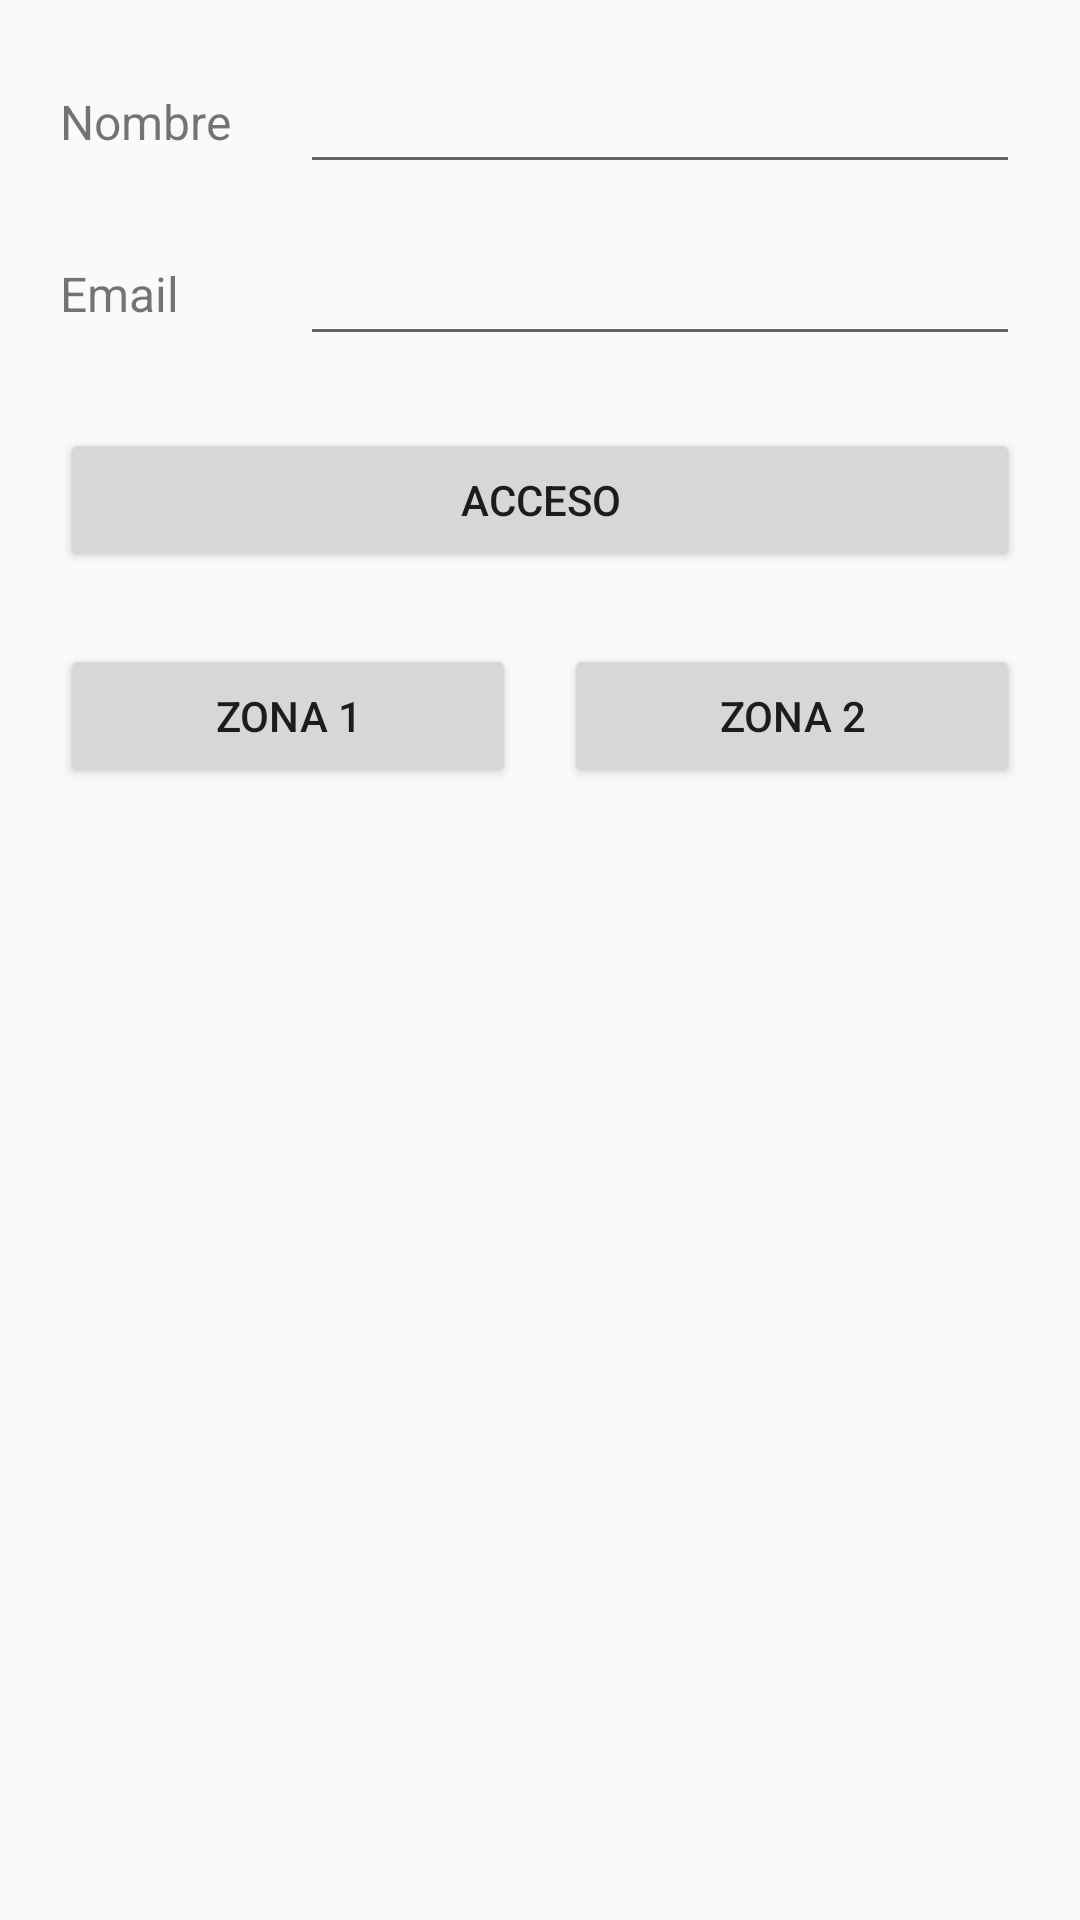

Reconstruct the res/layout file that produces this screen, plus the resources it refers to.
<!-- AndroidManifest.xml: application theme Theme.AppCompat.Light.DarkActionBar -->
<!-- res/layout/activity_ejercicio2.xml -->
<?xml version="1.0" encoding="utf-8"?>
<LinearLayout
    xmlns:android="http://schemas.android.com/apk/res/android"
    android:layout_width="match_parent"
    android:layout_height="match_parent"
    android:orientation="vertical"
    android:padding="20dp">
    

    
    <LinearLayout
        android:layout_width="match_parent"
        android:layout_height="wrap_content"
        android:orientation="horizontal"
        android:gravity="center_vertical"
        android:layout_marginBottom="16dp">
        

        <TextView
            android:id="@+id/tvEtiquetaNombre"
            android:layout_width="80dp"
            android:layout_height="wrap_content"
            android:text="Nombre"
            android:textSize="16sp" />
        

        <EditText
            android:id="@+id/etNombre"
            android:layout_width="0dp"
            android:layout_height="wrap_content"
            android:layout_weight="1"
            android:inputType="textPersonName" />
        

    </LinearLayout>
    

    
    <LinearLayout
        android:layout_width="match_parent"
        android:layout_height="wrap_content"
        android:orientation="horizontal"
        android:gravity="center_vertical"
        android:layout_marginBottom="24dp">
        

        <TextView
            android:id="@+id/tvEtiquetaEmail"
            android:layout_width="80dp"
            android:layout_height="wrap_content"
            android:text="Email"
            android:textSize="16sp" />
        

        <EditText
            android:id="@+id/etEmail"
            android:layout_width="0dp"
            android:layout_height="wrap_content"
            android:layout_weight="1"
            android:inputType="textEmailAddress" />
        

    </LinearLayout>
    

    
    <Button
        android:id="@+id/btnAcceso"
        android:layout_width="match_parent"
        android:layout_height="wrap_content"
        android:text="Acceso"
        android:layout_marginBottom="24dp" />
    

    
    <LinearLayout
        android:layout_width="match_parent"
        android:layout_height="wrap_content"
        android:orientation="horizontal">
        

        <Button
            android:id="@+id/btnZona1"
            android:layout_width="0dp"
            android:layout_height="wrap_content"
            android:layout_weight="1"
            android:text="Zona 1"
            android:layout_marginEnd="8dp" />
        

        <Button
            android:id="@+id/btnZona2"
            android:layout_width="0dp"
            android:layout_height="wrap_content"
            android:layout_weight="1"
            android:text="Zona 2"
            android:layout_marginStart="8dp" />
        

    </LinearLayout>
    

</LinearLayout>
    
<!-- resources referenced by this layout -->
<resources>

</resources>
